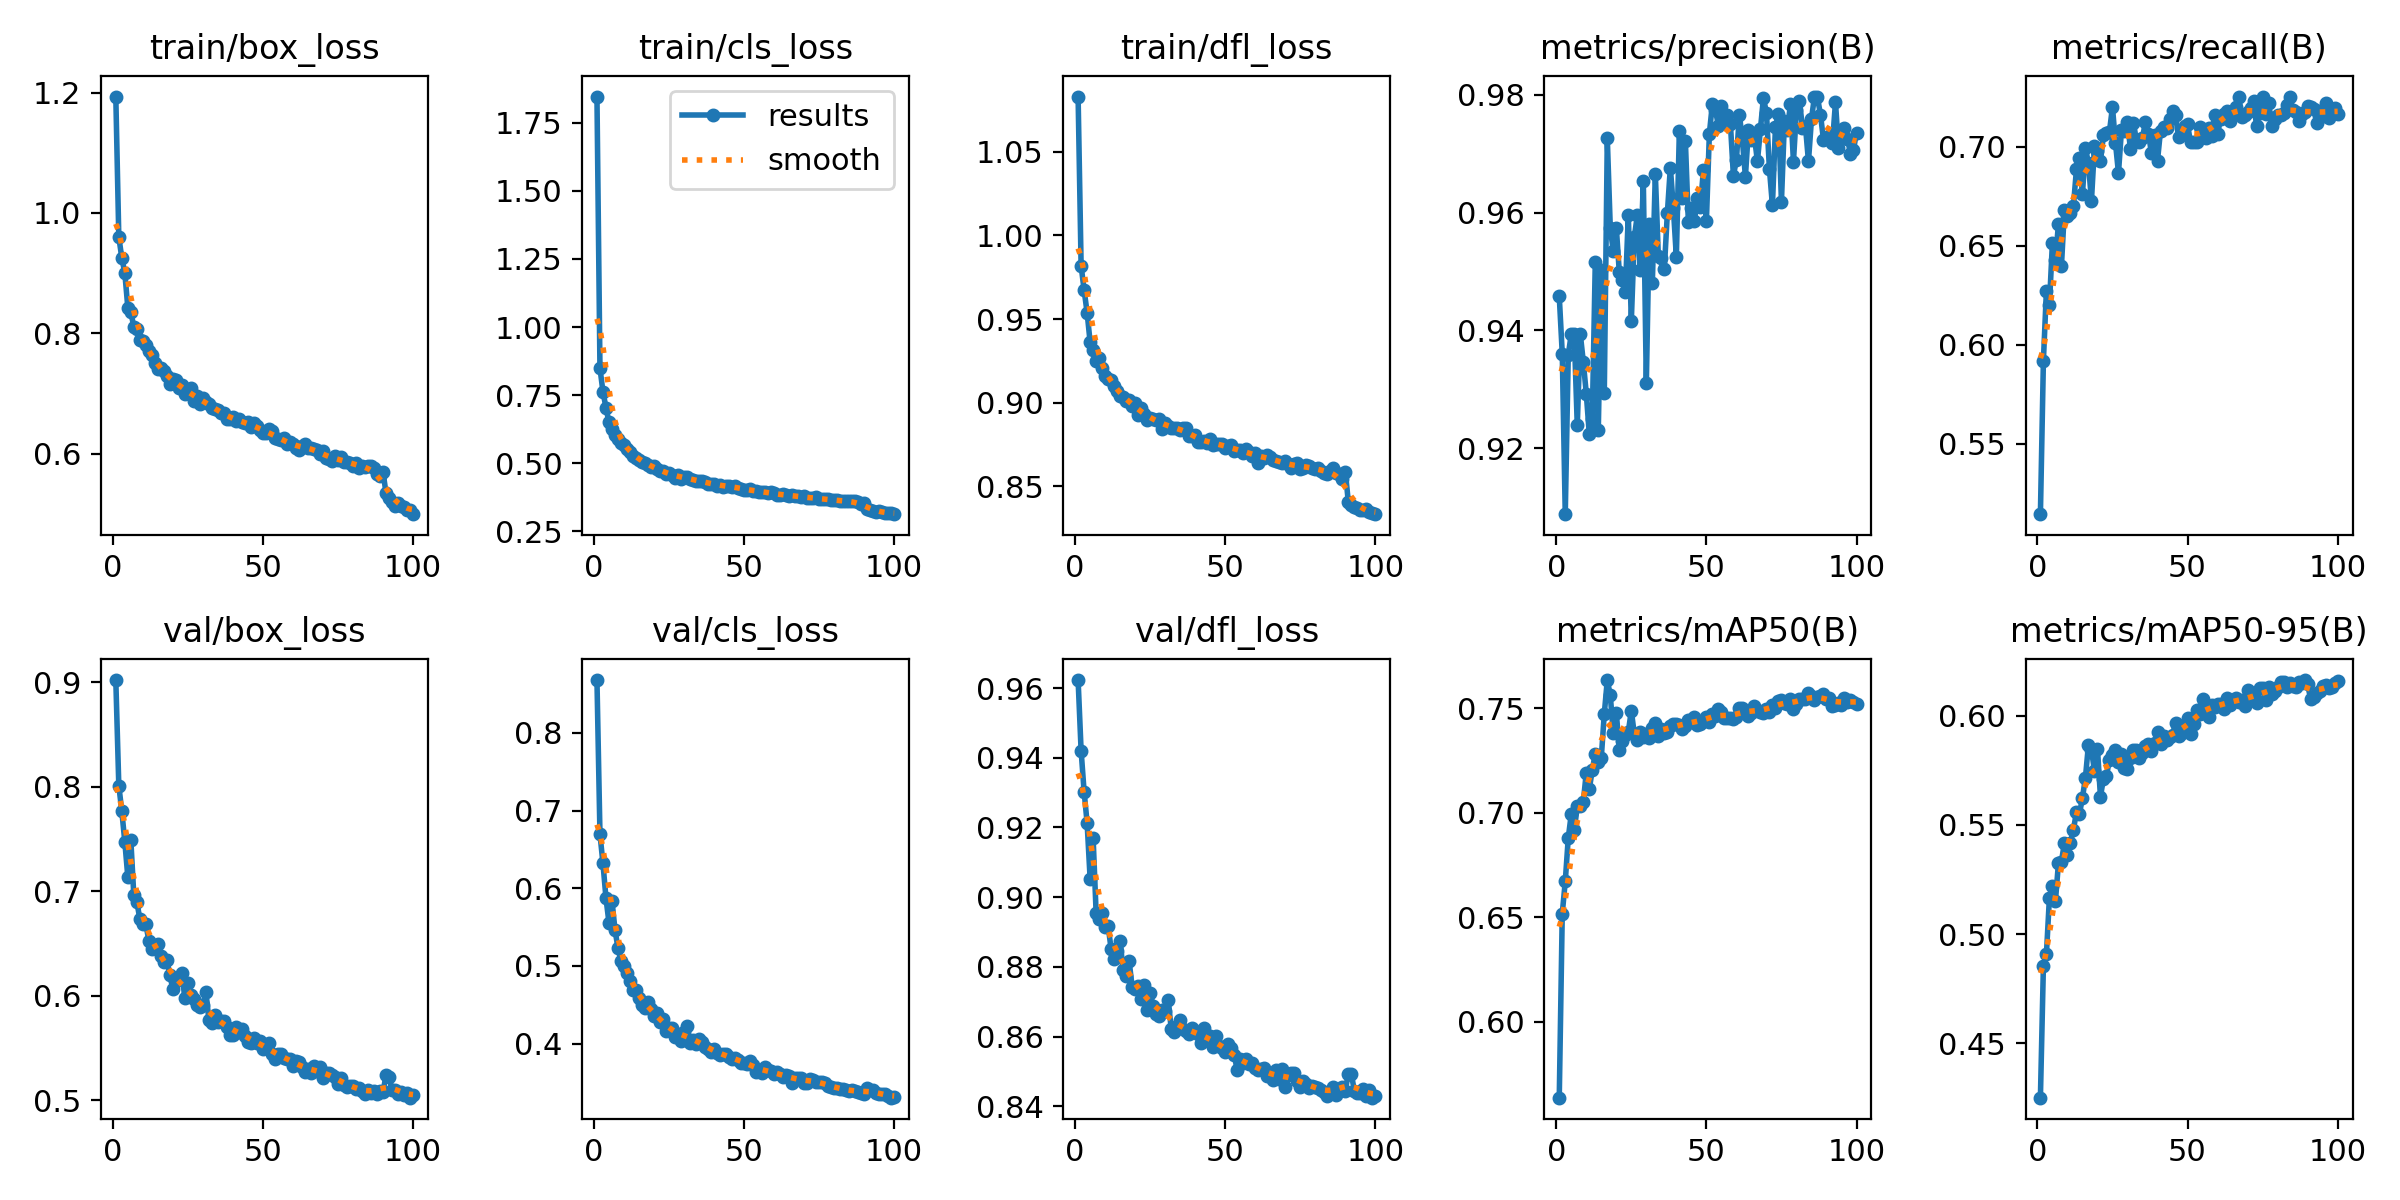

The data file committed next to this chart (first rows):
epoch, time, train/box_loss, train/cls_loss, train/dfl_loss, metrics/precision(B), metrics/recall(B), metrics/mAP50(B), metrics/mAP50-95(B), val/box_loss, val/cls_loss, val/dfl_loss, lr/pg0, lr/pg1, lr/pg2
1, 133.2, 1.193, 1.847, 1.083, 0.9458, 0.5145, 0.5636, 0.4251, 0.902, 0.8681, 0.9623, 0.0003328, 0.0003328, 0.0003328
2, 273, 0.9601, 0.8494, 0.9819, 0.9361, 0.5921, 0.6518, 0.4856, 0.8011, 0.6698, 0.942, 0.0006595, 0.0006595, 0.0006595
3, 382.9, 0.9253, 0.7622, 0.9673, 0.9088, 0.6274, 0.6671, 0.4908, 0.7766, 0.6321, 0.9303, 0.0009796, 0.0009796, 0.0009796
4, 485.2, 0.9006, 0.7045, 0.9538, 0.9358, 0.6201, 0.6879, 0.5167, 0.7473, 0.5875, 0.9213, 0.0009703, 0.0009703, 0.0009703
5, 589.9, 0.8429, 0.6495, 0.9362, 0.9393, 0.6516, 0.6994, 0.5219, 0.7138, 0.5558, 0.9053, 0.0009604, 0.0009604, 0.0009604
6, 693.7, 0.8357, 0.6265, 0.9316, 0.9393, 0.6427, 0.6915, 0.5151, 0.749, 0.5843, 0.917, 0.0009505, 0.0009505, 0.0009505
7, 796.6, 0.8109, 0.6035, 0.9249, 0.9238, 0.6608, 0.7032, 0.5323, 0.696, 0.5468, 0.8955, 0.0009406, 0.0009406, 0.0009406
8, 900.5, 0.8081, 0.5895, 0.9264, 0.9394, 0.6397, 0.7034, 0.5332, 0.6902, 0.523, 0.8939, 0.0009307, 0.0009307, 0.0009307
9, 1003, 0.7887, 0.5736, 0.9207, 0.9347, 0.6683, 0.7052, 0.5418, 0.6735, 0.5062, 0.8956, 0.0009208, 0.0009208, 0.0009208
10, 1093, 0.7866, 0.5657, 0.9159, 0.9293, 0.665, 0.7191, 0.5363, 0.6686, 0.4994, 0.8915, 0.0009109, 0.0009109, 0.0009109
11, 1181, 0.7803, 0.5506, 0.9139, 0.9224, 0.6665, 0.7113, 0.5419, 0.6687, 0.4906, 0.8918, 0.000901, 0.000901, 0.000901
12, 1268, 0.7705, 0.5398, 0.9133, 0.925, 0.6701, 0.7205, 0.5479, 0.6528, 0.481, 0.8851, 0.0008911, 0.0008911, 0.0008911
13, 1355, 0.7645, 0.5274, 0.9098, 0.9516, 0.6886, 0.7283, 0.5558, 0.6448, 0.4695, 0.8821, 0.0008812, 0.0008812, 0.0008812
14, 1443, 0.7512, 0.519, 0.907, 0.9231, 0.6942, 0.7243, 0.5551, 0.6461, 0.469, 0.8846, 0.0008713, 0.0008713, 0.0008713
15, 1530, 0.7401, 0.5129, 0.9042, 0.9502, 0.6761, 0.7265, 0.5624, 0.6496, 0.4589, 0.8873, 0.0008614, 0.0008614, 0.0008614
16, 1616, 0.7421, 0.5047, 0.9033, 0.9294, 0.6994, 0.7474, 0.5717, 0.6382, 0.45, 0.879, 0.0008515, 0.0008515, 0.0008515
17, 1702, 0.7368, 0.5003, 0.9008, 0.9726, 0.6916, 0.7636, 0.5866, 0.6322, 0.4461, 0.8774, 0.0008416, 0.0008416, 0.0008416
18, 1789, 0.7285, 0.4943, 0.9017, 0.9573, 0.6728, 0.7562, 0.5844, 0.6342, 0.4538, 0.8817, 0.0008317, 0.0008317, 0.0008317
19, 1876, 0.7158, 0.4869, 0.8981, 0.9534, 0.7002, 0.738, 0.5749, 0.62, 0.4449, 0.8742, 0.0008218, 0.0008218, 0.0008218
20, 1963, 0.7247, 0.489, 0.8995, 0.9574, 0.6977, 0.748, 0.5849, 0.6063, 0.4362, 0.8736, 0.0008119, 0.0008119, 0.0008119
21, 2049, 0.7225, 0.4776, 0.8926, 0.9499, 0.693, 0.7302, 0.5629, 0.6145, 0.4396, 0.8745, 0.000802, 0.000802, 0.000802
22, 2136, 0.7093, 0.4713, 0.8967, 0.9486, 0.7058, 0.7345, 0.5713, 0.6172, 0.4279, 0.8708, 0.0007921, 0.0007921, 0.0007921
23, 2223, 0.7144, 0.4722, 0.8931, 0.9465, 0.7072, 0.7375, 0.5725, 0.6216, 0.4316, 0.8747, 0.0007822, 0.0007822, 0.0007822
24, 2311, 0.6991, 0.4589, 0.8896, 0.9596, 0.7077, 0.7387, 0.5798, 0.5977, 0.4158, 0.8678, 0.0007723, 0.0007723, 0.0007723
25, 2395, 0.7064, 0.4634, 0.8909, 0.9416, 0.72, 0.749, 0.5818, 0.6123, 0.4203, 0.8726, 0.0007624, 0.0007624, 0.0007624
26, 2482, 0.7088, 0.4584, 0.8903, 0.9558, 0.702, 0.7376, 0.5845, 0.6005, 0.4204, 0.8689, 0.0007525, 0.0007525, 0.0007525
27, 2568, 0.6875, 0.4467, 0.8893, 0.9595, 0.6868, 0.7348, 0.5787, 0.5969, 0.409, 0.8665, 0.0007426, 0.0007426, 0.0007426
28, 2654, 0.6955, 0.4551, 0.8903, 0.9502, 0.7085, 0.7386, 0.5827, 0.5914, 0.4121, 0.8658, 0.0007327, 0.0007327, 0.0007327
29, 2740, 0.6832, 0.4437, 0.8842, 0.9653, 0.7082, 0.7364, 0.5758, 0.5889, 0.4033, 0.8675, 0.0007228, 0.0007228, 0.0007228
30, 2826, 0.693, 0.4493, 0.8875, 0.931, 0.7125, 0.7377, 0.5758, 0.5908, 0.4144, 0.8674, 0.0007129, 0.0007129, 0.0007129
31, 2912, 0.6862, 0.4496, 0.8858, 0.9581, 0.6988, 0.736, 0.5806, 0.604, 0.423, 0.8706, 0.000703, 0.000703, 0.000703
32, 2998, 0.6834, 0.4411, 0.8848, 0.948, 0.7122, 0.7405, 0.5844, 0.5772, 0.4013, 0.8623, 0.0006931, 0.0006931, 0.0006931
33, 3085, 0.6764, 0.4398, 0.8849, 0.9665, 0.7029, 0.7431, 0.5842, 0.5737, 0.4045, 0.8614, 0.0006832, 0.0006832, 0.0006832
34, 3171, 0.675, 0.4331, 0.8848, 0.9525, 0.7025, 0.7367, 0.5806, 0.5818, 0.3996, 0.8631, 0.0006733, 0.0006733, 0.0006733
35, 3257, 0.6736, 0.4365, 0.8836, 0.9523, 0.7047, 0.7402, 0.5827, 0.5752, 0.4064, 0.8647, 0.0006634, 0.0006634, 0.0006634
36, 3343, 0.6675, 0.4335, 0.8846, 0.9505, 0.7127, 0.7383, 0.5859, 0.5759, 0.4019, 0.8623, 0.0006535, 0.0006535, 0.0006535
37, 3429, 0.6682, 0.4325, 0.885, 0.9598, 0.7065, 0.7385, 0.5871, 0.5762, 0.3964, 0.8616, 0.0006436, 0.0006436, 0.0006436
38, 3515, 0.6577, 0.4247, 0.8803, 0.9676, 0.6967, 0.7418, 0.5837, 0.5704, 0.3937, 0.8608, 0.0006337, 0.0006337, 0.0006337
39, 3602, 0.6581, 0.4245, 0.8801, 0.9608, 0.7059, 0.7427, 0.5874, 0.5629, 0.3897, 0.8625, 0.0006238, 0.0006238, 0.0006238
40, 3690, 0.6613, 0.4252, 0.8809, 0.9525, 0.6931, 0.7425, 0.5925, 0.5628, 0.3927, 0.8618, 0.0006139, 0.0006139, 0.0006139
41, 3777, 0.6546, 0.4168, 0.8763, 0.9738, 0.7082, 0.742, 0.5869, 0.5706, 0.3877, 0.8609, 0.000604, 0.000604, 0.000604
42, 3864, 0.6578, 0.4204, 0.8767, 0.9625, 0.71, 0.7404, 0.5908, 0.5655, 0.3856, 0.8583, 0.0005941, 0.0005941, 0.0005941
43, 3951, 0.6526, 0.4133, 0.8771, 0.9722, 0.7096, 0.7415, 0.5889, 0.5679, 0.3864, 0.8624, 0.0005842, 0.0005842, 0.0005842
44, 4039, 0.651, 0.4153, 0.8761, 0.9584, 0.7143, 0.7444, 0.5905, 0.5614, 0.3865, 0.8592, 0.0005743, 0.0005743, 0.0005743
45, 4126, 0.6524, 0.4167, 0.8781, 0.9607, 0.7179, 0.7436, 0.5912, 0.556, 0.3823, 0.8602, 0.0005644, 0.0005644, 0.0005644
46, 4212, 0.6442, 0.4134, 0.8747, 0.9586, 0.7161, 0.7457, 0.5966, 0.5552, 0.3805, 0.8571, 0.0005545, 0.0005545, 0.0005545
47, 4298, 0.6514, 0.4167, 0.8751, 0.9624, 0.7049, 0.7423, 0.5906, 0.5594, 0.3815, 0.8602, 0.0005446, 0.0005446, 0.0005446
48, 4386, 0.6467, 0.4101, 0.8751, 0.9609, 0.707, 0.7426, 0.5919, 0.5544, 0.3791, 0.8572, 0.0005347, 0.0005347, 0.0005347
49, 4473, 0.6402, 0.4044, 0.8754, 0.9671, 0.7107, 0.744, 0.5953, 0.5568, 0.3754, 0.8568, 0.0005248, 0.0005248, 0.0005248
50, 4559, 0.634, 0.4034, 0.8729, 0.9585, 0.7114, 0.746, 0.5991, 0.5493, 0.3757, 0.8556, 0.0005149, 0.0005149, 0.0005149
51, 4645, 0.6345, 0.4001, 0.8738, 0.9734, 0.7022, 0.7436, 0.5915, 0.5516, 0.3744, 0.8579, 0.000505, 0.000505, 0.000505
52, 4733, 0.6411, 0.4042, 0.8744, 0.9784, 0.7023, 0.7471, 0.5964, 0.5552, 0.378, 0.8568, 0.0004951, 0.0004951, 0.0004951
53, 4819, 0.6375, 0.3983, 0.8709, 0.9775, 0.7024, 0.7465, 0.6025, 0.5448, 0.3719, 0.8548, 0.0004852, 0.0004852, 0.0004852
54, 4906, 0.627, 0.3997, 0.8715, 0.9747, 0.7101, 0.7498, 0.6008, 0.5399, 0.3641, 0.8503, 0.0004753, 0.0004753, 0.0004753
55, 4993, 0.6252, 0.3947, 0.8714, 0.978, 0.7081, 0.7484, 0.6077, 0.5445, 0.365, 0.8535, 0.0004654, 0.0004654, 0.0004654
56, 5080, 0.6225, 0.396, 0.87, 0.9751, 0.7046, 0.7452, 0.6035, 0.5444, 0.3617, 0.8524, 0.0004555, 0.0004555, 0.0004555
57, 5166, 0.6258, 0.3932, 0.8722, 0.9766, 0.7094, 0.7455, 0.5996, 0.5409, 0.3694, 0.8535, 0.0004456, 0.0004456, 0.0004456
58, 5251, 0.6167, 0.3911, 0.8706, 0.9751, 0.7055, 0.7456, 0.6051, 0.5397, 0.3658, 0.8521, 0.0004357, 0.0004357, 0.0004357
59, 5338, 0.6192, 0.3936, 0.8683, 0.9663, 0.7162, 0.7448, 0.6038, 0.5396, 0.3647, 0.8525, 0.0004258, 0.0004258, 0.0004258
60, 5424, 0.6158, 0.3897, 0.8699, 0.9689, 0.7067, 0.746, 0.6053, 0.5326, 0.3605, 0.851, 0.0004159, 0.0004159, 0.0004159
... 40 more rows
